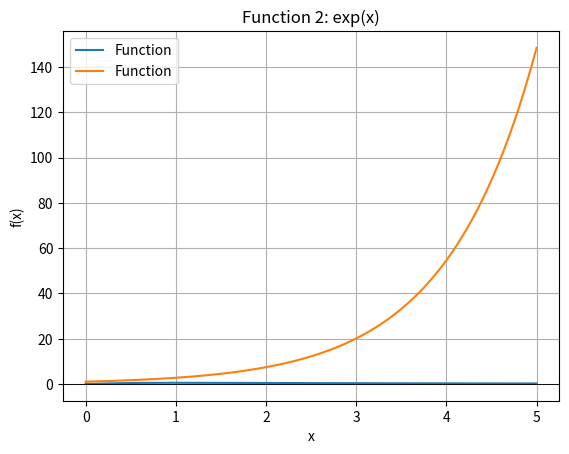

Source code (Python):
import numpy as np
import matplotlib.pyplot as plt

def plot_function(func, a, b, title):
    """
    This function plots the graph of the input func
    within the given interval [a,b).
    """
    x = np.linspace(a, b, 1000)
    y = func(x)
    plt.plot(x, y, label='Function')
    plt.axhline(0, color='black', linewidth=0.5)
    plt.title(title)
    plt.xlabel('x')
    plt.ylabel('f(x)')
    plt.legend()
    plt.grid(True)
    plt.show()

def trapezoidal_approx(func, a, b, N):
    '''Compute the Trapezoidal Approximation of Definite Integral of a function over the interval [a,b].

    Parameters
    ----------
    func : function
           Vectorized function of one variable
    a , b : numbers
        Endpoints of the interval [a,b]
    N : integer
        Number of subintervals of equal length in the partition of [a,b]

    Returns
    -------
    float
        Approximation of the definite integral by Trapezoidal Approximation.
    '''
    dx = (b - a) / N  
    x = np.linspace(a, b, N+1)  
    return 0.5 * dx * np.sum(func(x[:-1]) + func(x[1:]))  

if __name__ == "__main__":

    func_1 = lambda x: x / (x**2 + 1)
    antiderivative_1 = lambda x: 0.5 * np.log(x**2 + 1)  
    a1, b1 = 0, 5  

    func_2 = lambda x: np.exp(x)
    antiderivative_2 = lambda x: np.exp(x)  
    a2, b2 = 0, 5  

    plot_function(func_1, a1, b1, "Function 1: x / (x^2 + 1)")
    plot_function(func_2, a2, b2, "Function 2: exp(x)")

    # partitions 1st Function
    N1 = 10  

    # partitions 2nd Function
    N2 = 500  

    # Call trapezoidal_approx 
    trapezoidal_approx_1 = trapezoidal_approx(func_1, a1, b1, N1)
    trapezoidal_approx_2 = trapezoidal_approx(func_2, a2, b2, N2)

    definite_integral_1 = antiderivative_1(b1) - antiderivative_1(a1)  
    definite_integral_2 = antiderivative_2(b2) - antiderivative_2(a2)  

    error_1 = np.abs(trapezoidal_approx_1 - definite_integral_1)  
    error_2 = np.abs(trapezoidal_approx_2 - definite_integral_2)  

    print("width 1st Function = {:0.6f}".format((b1 - a1) / N1))
    print("Trapezoidal Approximation 1st Function = {:0.6f}".format(trapezoidal_approx_1))
    print("Actual Value 1st Function = {:0.6f}".format(definite_integral_1))
    print("Absolute error = {:0.8f}".format(error_1))

    print("width for 2nd Function = {:0.6f}".format((b2 - a2) / N2))
    print("Trapezoidal Approximation 2nd Function = {:0.6f}".format(trapezoidal_approx_2))
    print("Actual Value 2nd Function = {:0.6f}".format(definite_integral_2))
    print("Absolute error = {:0.8f}".format(error_2))

